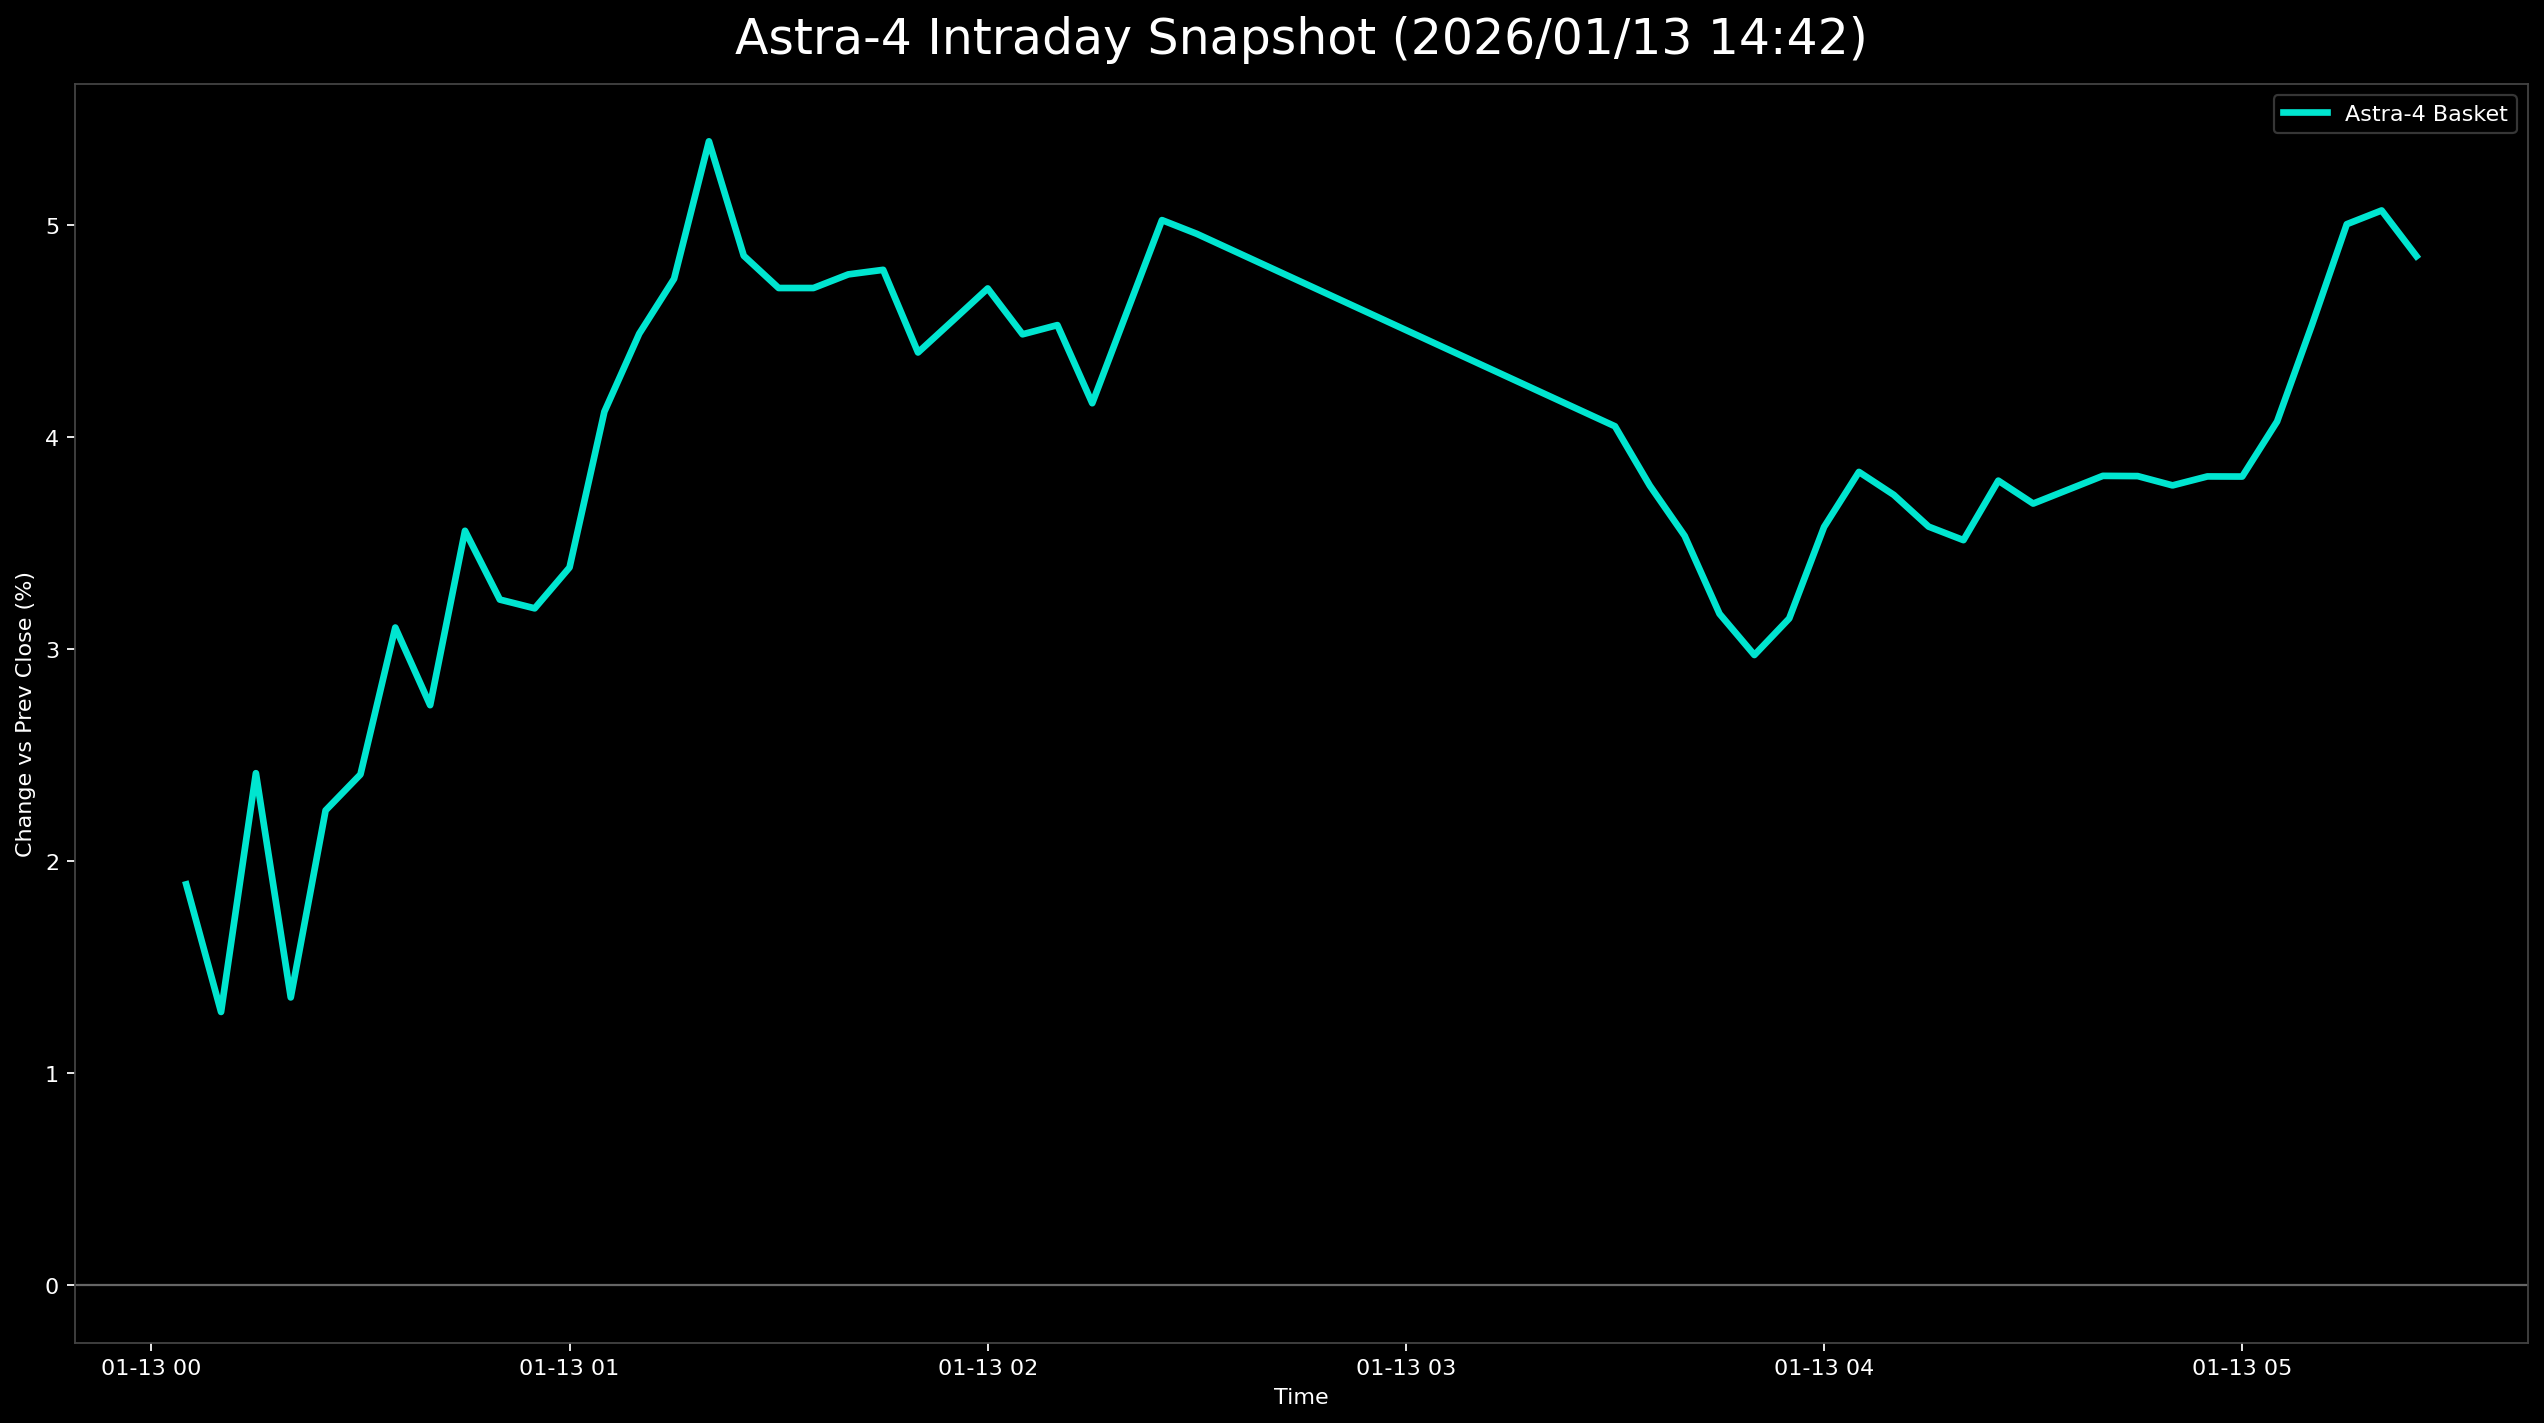

Data behind this chart, as committed beside it:
日時, 9348.T, 402A.T, 186A.T, Astra4_mean
2026-01-13 00:05:00+00:00, -0.01349, 0.007767, 0.06242, 0.0189
2026-01-13 00:10:00+00:00, -0.02119, -0.007767, 0.06762, 0.01289
2026-01-13 00:15:00+00:00, -0.01927, -0.001942, 0.09363, 0.02414
2026-01-13 00:20:00+00:00, -0.0289, -0.009709, 0.07932, 0.01357
2026-01-13 00:25:00+00:00, -0.01349, -0.003883, 0.08453, 0.02238
2026-01-13 00:30:00+00:00, -0.007707, 0.005825, 0.07412, 0.02408
2026-01-13 00:35:00+00:00, -0.00578, 0.007767, 0.09103, 0.031
2026-01-13 00:40:00+00:00, -0.009634, 0.001942, 0.08973, 0.02734
2026-01-13 00:45:00+00:00, -0.00578, 0.001942, 0.1105, 0.03556
2026-01-13 00:50:00+00:00, -0.007707, 0.001942, 0.1027, 0.03232
2026-01-13 00:55:00+00:00, -0.01349, 0.003883, 0.1053, 0.03191
2026-01-13 01:00:00+00:00, -0.009634, 0.009709, 0.1014, 0.03384
2026-01-13 01:05:00+00:00, -0.003854, 0.01165, 0.1157, 0.04118
2026-01-13 01:10:00+00:00, -0.001927, 0.01165, 0.1248, 0.04485
2026-01-13 01:15:00+00:00, -0.001927, 0.01942, 0.1248, 0.04744
2026-01-13 01:20:00+00:00, -0.001927, 0.03495, 0.1287, 0.05392
2026-01-13 01:25:00+00:00, -0.007707, 0.03495, 0.1183, 0.04853
2026-01-13 01:30:00+00:00, -0.007707, 0.03689, 0.1118, 0.04701
2026-01-13 01:35:00+00:00, -0.007707, 0.03689, 0.1118, 0.04701
2026-01-13 01:40:00+00:00, -0.00578, 0.03689, 0.1118, 0.04765
2026-01-13 01:45:00+00:00, -0.003854, 0.03301, 0.1144, 0.04786
2026-01-13 01:50:00+00:00, -0.003854, 0.02913, 0.1066, 0.04397
2026-01-13 01:55:00+00:00, 0.0, 0.02718, 0.1092, 0.04547
2026-01-13 02:00:00+00:00, 0.0, 0.02913, 0.1118, 0.04699
2026-01-13 02:05:00+00:00, 0.0, 0.02524, 0.1092, 0.04483
2026-01-13 02:10:00+00:00, 0.0, 0.02524, 0.1105, 0.04526
2026-01-13 02:15:00+00:00, 0.0, 0.0233, 0.1014, 0.04158
2026-01-13 02:20:00+00:00, 0.0, 0.03107, 0.1066, 0.0459
2026-01-13 02:25:00+00:00, 0.00578, 0.03301, 0.1118, 0.05021
2026-01-13 02:30:00+00:00, 0.00578, 0.03107, 0.1118, 0.04956
2026-01-13 03:30:00+00:00, 0.0, 0.02524, 0.09623, 0.04049
2026-01-13 03:35:00+00:00, -0.001927, 0.01748, 0.09753, 0.03769
2026-01-13 03:40:00+00:00, -0.003854, 0.01359, 0.09623, 0.03532
2026-01-13 03:45:00+00:00, -0.00578, 0.009709, 0.09103, 0.03165
2026-01-13 03:50:00+00:00, -0.007707, 0.009709, 0.08713, 0.02971
2026-01-13 03:55:00+00:00, -0.007707, 0.01748, 0.08453, 0.03143
2026-01-13 04:00:00+00:00, -0.003854, 0.02136, 0.08973, 0.03574
2026-01-13 04:05:00+00:00, -0.003854, 0.02524, 0.09363, 0.03834
2026-01-13 04:10:00+00:00, -0.003854, 0.0233, 0.09233, 0.03726
2026-01-13 04:15:00+00:00, -0.007707, 0.02136, 0.09363, 0.03576
2026-01-13 04:20:00+00:00, -0.009634, 0.01748, 0.09753, 0.03512
2026-01-13 04:25:00+00:00, -0.007707, 0.02136, 0.1001, 0.03793
2026-01-13 04:30:00+00:00, -0.007707, 0.01942, 0.09883, 0.03685
2026-01-13 04:35:00+00:00, -0.007707, 0.01748, 0.1027, 0.0375
2026-01-13 04:40:00+00:00, -0.007707, 0.01553, 0.1066, 0.03815
2026-01-13 04:45:00+00:00, -0.00578, 0.01748, 0.1027, 0.03814
2026-01-13 04:50:00+00:00, -0.003854, 0.01553, 0.1014, 0.0377
2026-01-13 04:55:00+00:00, -0.001927, 0.01748, 0.09883, 0.03813
2026-01-13 05:00:00+00:00, 0.0, 0.01553, 0.09883, 0.03812
2026-01-13 05:05:00+00:00, 0.0, 0.01942, 0.1027, 0.04072
2026-01-13 05:10:00+00:00, 0.0, 0.02136, 0.1144, 0.04526
2026-01-13 05:15:00+00:00, 0.0, 0.03301, 0.117, 0.05001
2026-01-13 05:20:00+00:00, 0.0, 0.03495, 0.117, 0.05066
2026-01-13 05:25:00+00:00, -0.001927, 0.03301, 0.1144, 0.04851
